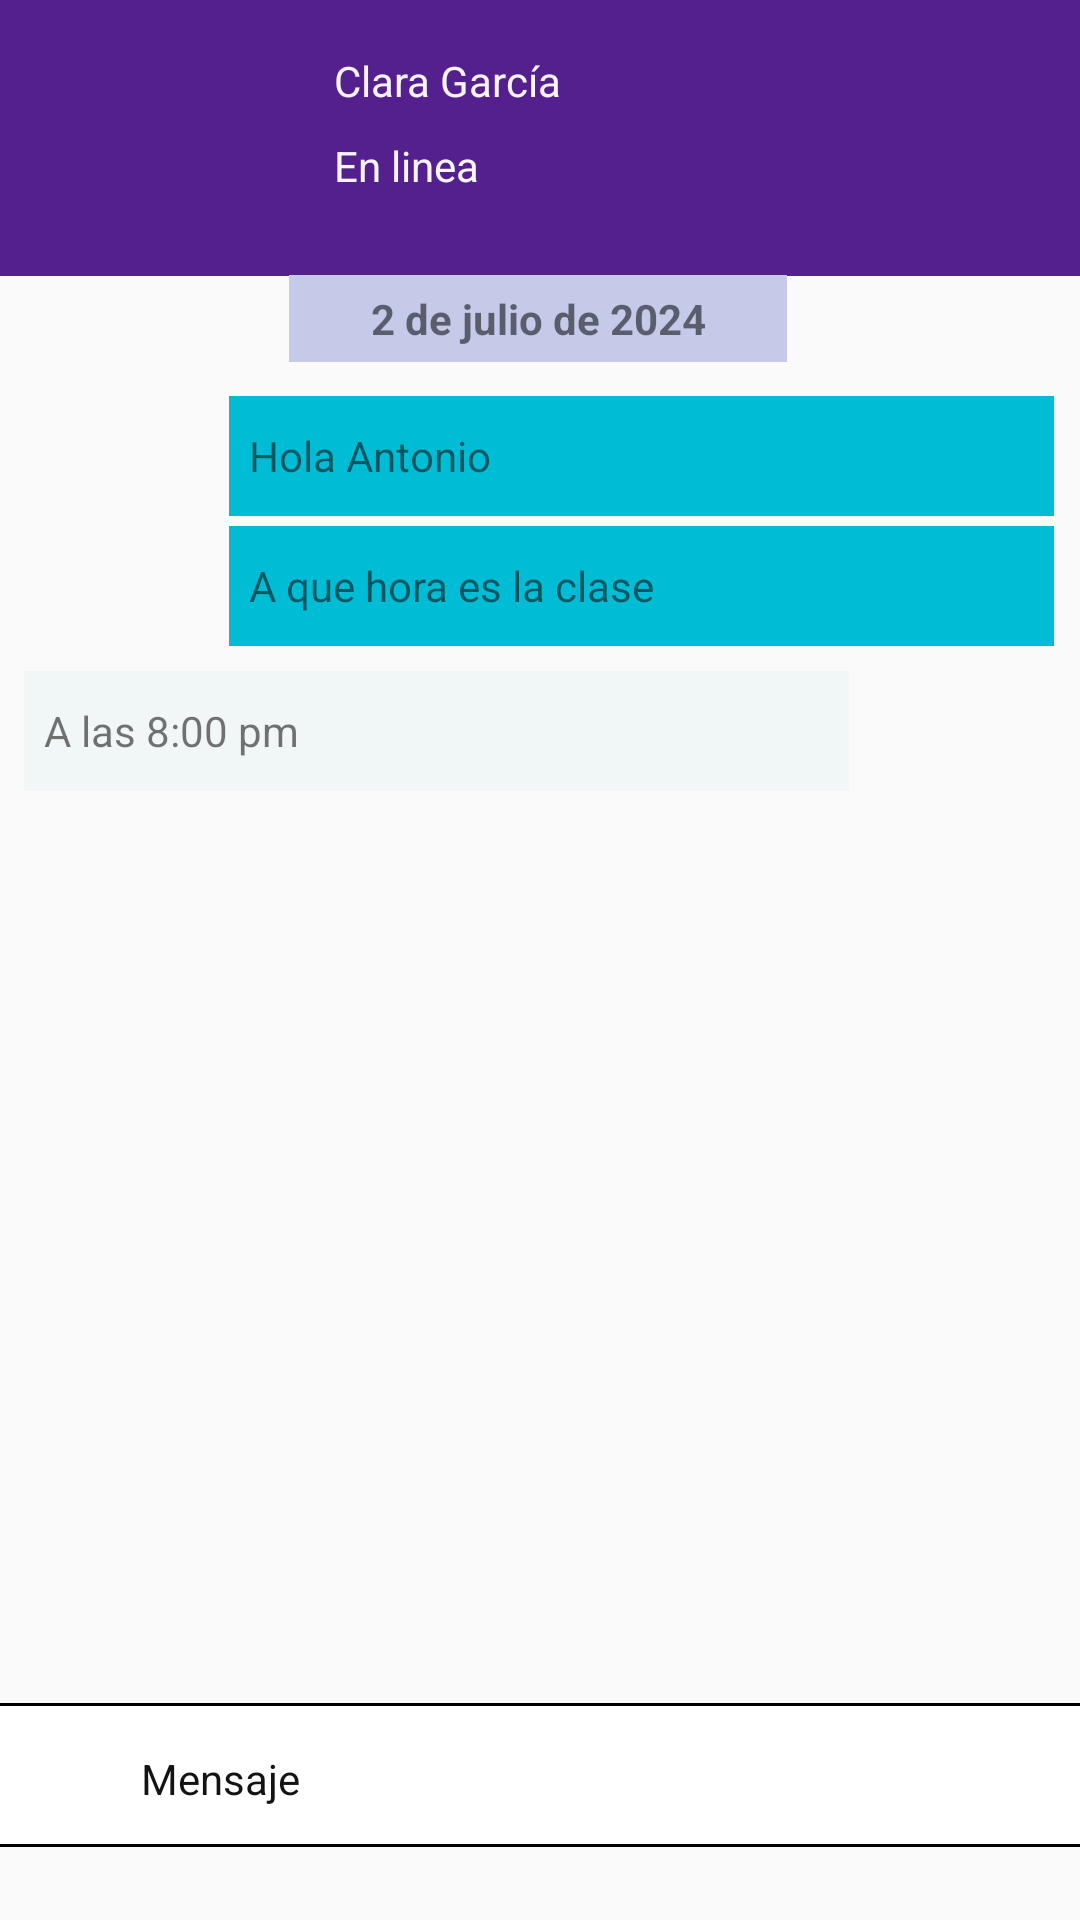

This screen was rendered from an Android layout file. Write that file and the resources it references.
<!-- AndroidManifest.xml: application theme Theme.OirApp -->
<!-- res/layout/activity_main6.xml -->
<?xml version="1.0" encoding="utf-8"?>
<androidx.constraintlayout.widget.ConstraintLayout xmlns:android="http://schemas.android.com/apk/res/android"
    xmlns:app="http://schemas.android.com/apk/res-auto"
    xmlns:tools="http://schemas.android.com/tools"
    android:id="@+id/main"
    android:layout_width="match_parent"
    android:layout_height="match_parent"
    tools:context=".MainActivity6">

    <EditText
        android:id="@+id/editTextTextEmailAddress"
        android:layout_width="385dp"
        android:layout_height="48dp"
        android:background="@drawable/rounded_background_input_light"
        android:ems="10"
        android:fontFamily="@font/work_sans_400_normal"
        android:inputType="textEmailAddress"
        android:paddingHorizontal="14dp"
        android:textColor="@color/black"
        android:textCursorDrawable="@drawable/cursor"
        app:layout_constraintBottom_toBottomOf="parent"
        app:layout_constraintEnd_toEndOf="parent"
        app:layout_constraintStart_toStartOf="parent"
        app:layout_constraintTop_toTopOf="@+id/textView"
        app:layout_constraintVertical_bias="0.959" />

    <TextView
        android:id="@+id/textView"
        android:layout_width="match_parent"
        android:layout_height="92dp"
        android:background="@color/colorBackgroundPurple"
        android:fontFamily="@font/work_sans_700_normal"
        android:gravity="center_vertical"
        android:paddingHorizontal="24dp"
        android:textColor="@color/colorTextLight"
        android:textSize="24sp"
        app:layout_constraintBottom_toBottomOf="parent"
        app:layout_constraintEnd_toEndOf="parent"
        app:layout_constraintHorizontal_bias="0.0"
        app:layout_constraintStart_toStartOf="parent"
        app:layout_constraintTop_toTopOf="parent"
        app:layout_constraintVertical_bias="0.0" />

    <ImageView
        android:id="@+id/imageView11"
        android:layout_width="wrap_content"
        android:layout_height="wrap_content"
        app:layout_constraintBottom_toBottomOf="parent"
        app:layout_constraintEnd_toEndOf="parent"
        app:layout_constraintHorizontal_bias="0.193"
        app:layout_constraintStart_toStartOf="parent"
        app:layout_constraintTop_toTopOf="parent"
        app:layout_constraintVertical_bias="0.023"
        app:srcCompat="@drawable/avatar" />

    <ImageView
        android:id="@+id/imageView12"
        android:layout_width="wrap_content"
        android:layout_height="wrap_content"
        app:layout_constraintBottom_toBottomOf="parent"
        app:layout_constraintEnd_toEndOf="parent"
        app:layout_constraintHorizontal_bias="0.922"
        app:layout_constraintStart_toStartOf="parent"
        app:layout_constraintTop_toTopOf="parent"
        app:layout_constraintVertical_bias="0.066"
        app:srcCompat="@drawable/puntosblancos" />

    <ImageView
        android:id="@+id/imageView13"
        android:layout_width="wrap_content"
        android:layout_height="wrap_content"
        app:layout_constraintBottom_toBottomOf="parent"
        app:layout_constraintEnd_toEndOf="parent"
        app:layout_constraintHorizontal_bias="0.07"
        app:layout_constraintStart_toStartOf="parent"
        app:layout_constraintTop_toTopOf="parent"
        app:layout_constraintVertical_bias="0.049"
        app:srcCompat="@drawable/flechablanca" />

    <TextView
        android:layout_width="162dp"
        android:layout_height="27dp"
        android:gravity="center_vertical"
        android:text="Clara García"
        android:textColor="#F2FFFFFF"
        app:layout_constraintBottom_toBottomOf="parent"
        app:layout_constraintEnd_toEndOf="parent"
        app:layout_constraintHorizontal_bias="0.562"
        app:layout_constraintStart_toStartOf="parent"
        app:layout_constraintTop_toTopOf="@+id/textView"
        app:layout_constraintVertical_bias="0.022" />

    <TextView
        android:layout_width="162dp"
        android:layout_height="27dp"
        android:gravity="center_vertical"
        android:text="En linea"
        android:textColor="#F3FFFFFF"
        app:layout_constraintBottom_toBottomOf="parent"
        app:layout_constraintEnd_toEndOf="parent"
        app:layout_constraintHorizontal_bias="0.562"
        app:layout_constraintStart_toStartOf="parent"
        app:layout_constraintTop_toTopOf="@+id/textView"
        app:layout_constraintVertical_bias="0.068" />

    <TextView
        android:layout_width="207dp"
        android:layout_height="31dp"
        android:gravity="center_vertical"
        android:text="Mensaje"
        android:textColor="#F3070707"
        app:layout_constraintBottom_toBottomOf="parent"
        app:layout_constraintEnd_toEndOf="parent"
        app:layout_constraintHorizontal_bias="0.308"
        app:layout_constraintStart_toStartOf="parent"
        app:layout_constraintTop_toTopOf="@+id/textView"
        app:layout_constraintVertical_bias="0.948" />

    <TextView
        android:id="@+id/textView13"
        android:layout_width="166dp"
        android:layout_height="29dp"
        android:background="#C5CAE9"
        android:gravity="center"
        android:text="2 de julio de 2024"
        android:textStyle="bold"
        app:layout_constraintBottom_toBottomOf="parent"
        app:layout_constraintEnd_toEndOf="parent"
        app:layout_constraintHorizontal_bias="0.497"
        app:layout_constraintStart_toStartOf="parent"
        app:layout_constraintTop_toTopOf="@+id/textView"
        app:layout_constraintVertical_bias="0.15" />

    <TextView
        android:layout_width="275dp"
        android:layout_height="40dp"
        android:background="#00BCD4"
        android:gravity="center_vertical"
        android:text="  Hola Antonio"
        app:layout_constraintBottom_toBottomOf="parent"
        app:layout_constraintEnd_toEndOf="parent"
        app:layout_constraintHorizontal_bias="0.898"
        app:layout_constraintStart_toStartOf="parent"
        app:layout_constraintTop_toTopOf="parent"
        app:layout_constraintVertical_bias="0.22" />

    <TextView
        android:layout_width="275dp"
        android:layout_height="40dp"
        android:background="#F1F6F6"
        android:gravity="center_vertical"
        android:text="  A las 8:00 pm"
        app:layout_constraintBottom_toBottomOf="parent"
        app:layout_constraintEnd_toEndOf="parent"
        app:layout_constraintHorizontal_bias="0.095"
        app:layout_constraintStart_toStartOf="parent"
        app:layout_constraintTop_toTopOf="parent"
        app:layout_constraintVertical_bias="0.373" />

    <TextView
        android:layout_width="275dp"
        android:layout_height="40dp"
        android:background="#00BCD4"
        android:gravity="center_vertical"
        android:text="  A que hora es la clase"
        app:layout_constraintBottom_toBottomOf="parent"
        app:layout_constraintEnd_toEndOf="parent"
        app:layout_constraintHorizontal_bias="0.897"
        app:layout_constraintStart_toStartOf="parent"
        app:layout_constraintTop_toTopOf="parent"
        app:layout_constraintVertical_bias="0.292" />

    <ImageView
        android:id="@+id/imageView16"
        android:layout_width="wrap_content"
        android:layout_height="wrap_content"
        app:layout_constraintBottom_toBottomOf="parent"
        app:layout_constraintEnd_toEndOf="parent"
        app:layout_constraintHorizontal_bias="0.853"
        app:layout_constraintStart_toStartOf="parent"
        app:layout_constraintTop_toTopOf="parent"
        app:layout_constraintVertical_bias="0.948"
        app:srcCompat="@drawable/microfonoicono" />

</androidx.constraintlayout.widget.ConstraintLayout>
<!-- resources referenced by this layout -->
<resources>
  <color name="black">#FF000000</color>
  <color name="colorBackgroundPurple">#FF54208E</color>
  <color name="colorTextLight">#FFEBEAEF</color>
  <!-- drawable avatar: png bitmap (drawable, 6275 bytes) -->
  <!-- drawable flechablanca: png bitmap (drawable, 288 bytes) -->
  <!-- drawable microfonoicono: png bitmap (drawable, 438 bytes) -->
  <!-- drawable puntosblancos: png bitmap (drawable, 160 bytes) -->
  <!-- drawable rounded_background_input_light (drawable) -->
  <?xml version="1.0" encoding="utf-8"?>
  <shape xmlns:android="http://schemas.android.com/apk/res/android">
      <solid android:color="@color/white"/>
      <corners android:radius="6dp"/>
      <stroke
          android:width="1dp"
          android:color="@color/black" />
  </shape>
  <style name="Theme.OirApp" parent="android:Theme.Material.Light.NoActionBar" />
  <color name="white">#FFFFFFFF</color>
</resources>
